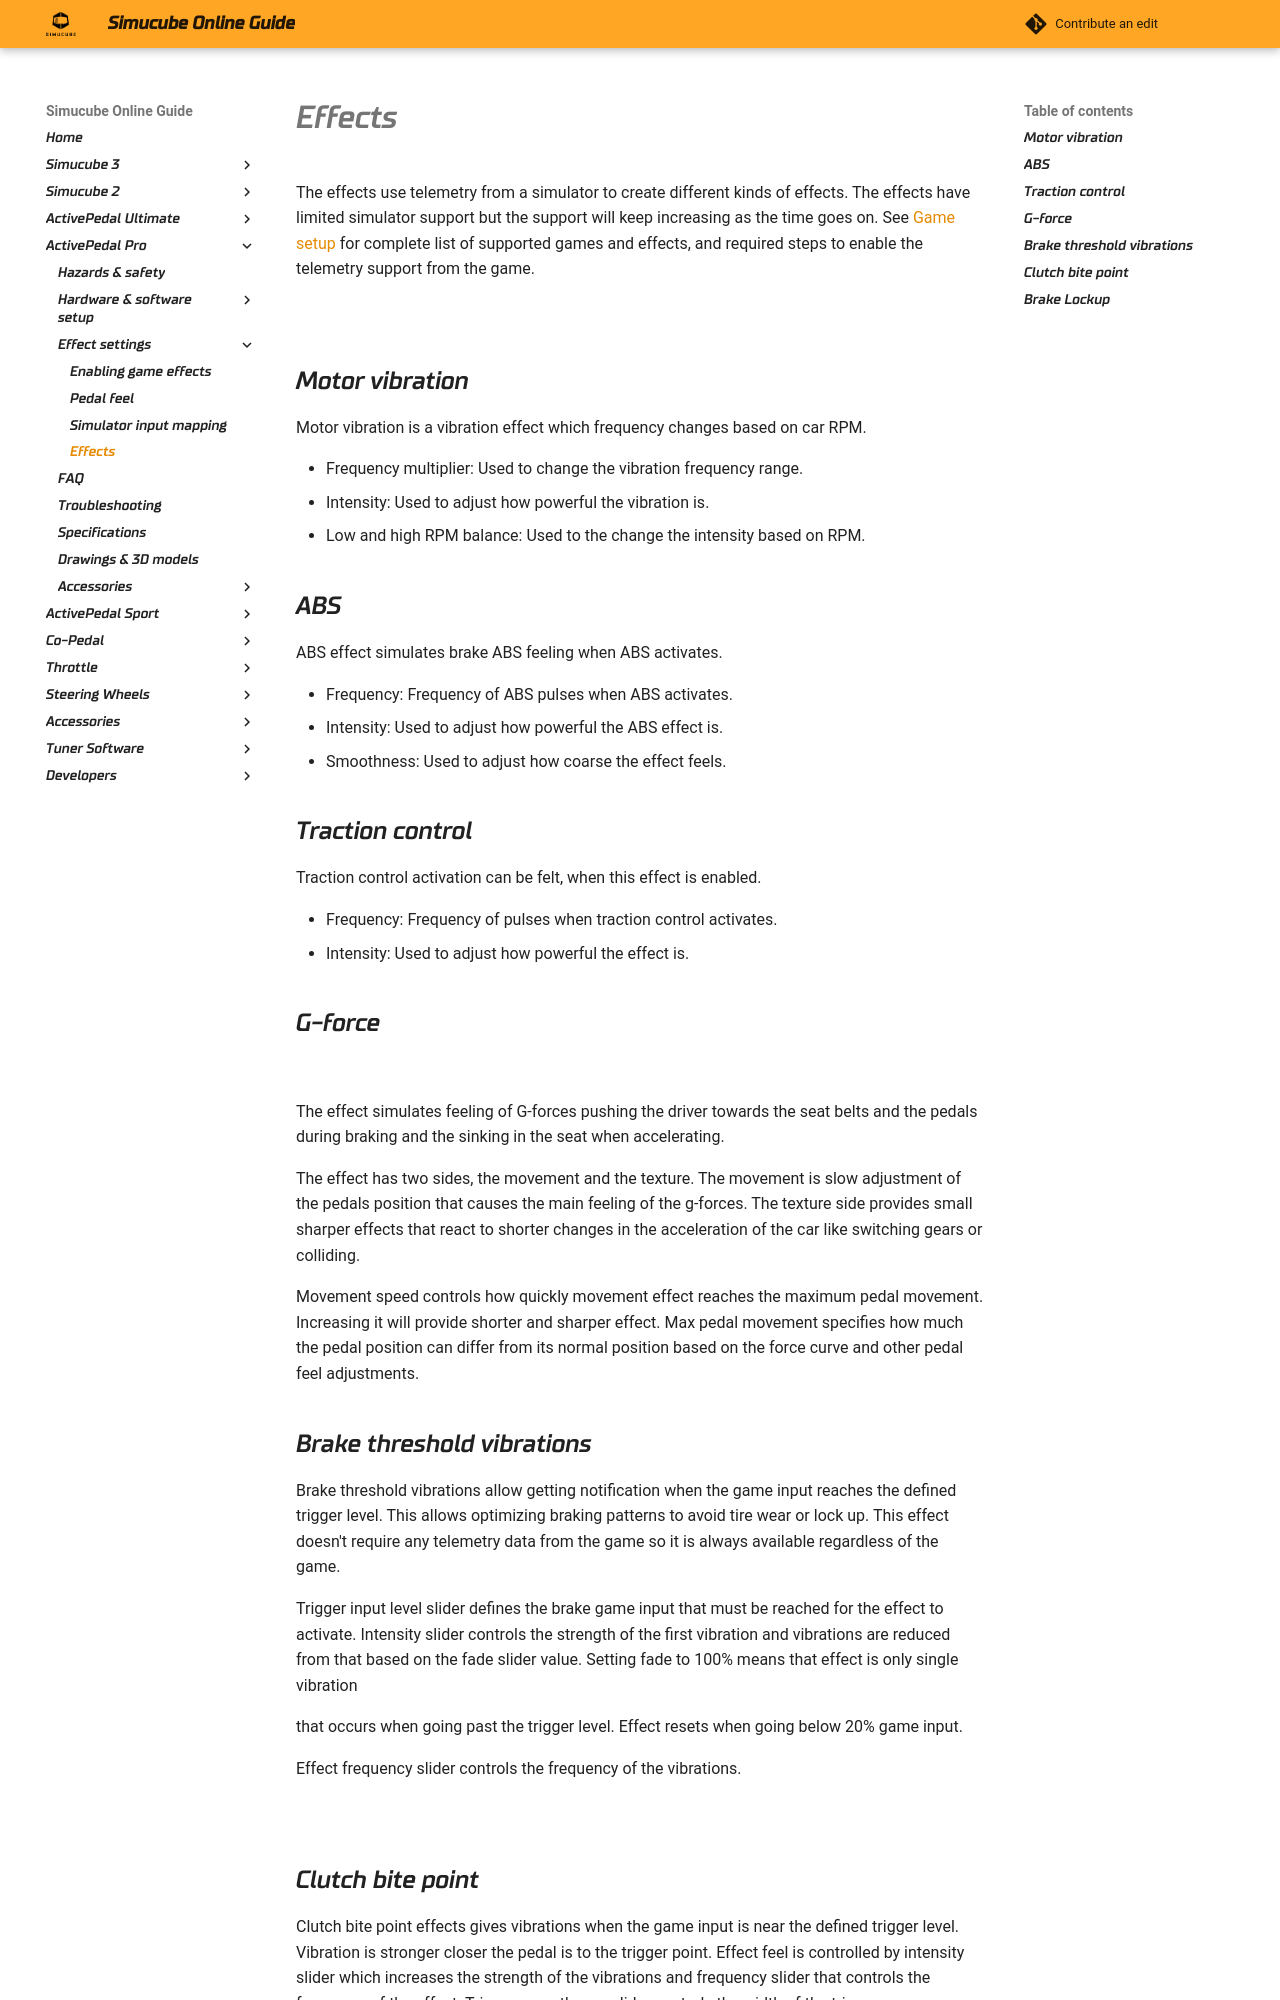

repository: Simucube/simucube-docs.github.io · page: ActivePedalPro/Software/Effects.html · generator: mkdocs

The effects use telemetry from a simulator to create different kinds of effects. The effects have limited simulator support but the support will keep increasing as the time goes on. See [Game setup](../../TunerSoftware/games/index.md) for complete list of supported games and effects, and required steps to enable the telemetry support from the game.

![](../../ActivePedal/Software/assets/effects.png)

## Motor vibration

Motor vibration is a vibration effect which frequency changes based on car RPM.

- Frequency multiplier: Used to change the vibration frequency range.
- Intensity: Used to adjust how powerful the vibration is.
- Low and high RPM balance: Used to the change the intensity based on RPM.

## ABS

ABS effect simulates brake ABS feeling when ABS activates.

- Frequency: Frequency of ABS pulses when ABS activates.
- Intensity: Used to adjust how powerful the ABS effect is.
- Smoothness: Used to adjust how coarse the effect feels.

## Traction control

Traction control activation can be felt, when this effect is enabled.

- Frequency: Frequency of pulses when traction control activates.
- Intensity: Used to adjust how powerful the effect is.

## G-force

![](../../ActivePedal/Software/assets/gforceeffect.png)

The effect simulates feeling of G-forces pushing the driver towards the seat belts and the pedals during braking and the sinking in the seat when accelerating.

The effect has two sides, the movement and the texture. The movement is slow adjustment of the pedals position that causes the main feeling of the g-forces. The texture side provides small sharper effects that react to shorter changes in the acceleration of the car like switching gears or colliding.

Movement speed controls how quickly movement effect reaches the maximum pedal movement. Increasing it will provide shorter and sharper effect. Max pedal movement specifies how much the pedal position can differ from its normal position based on the force curve and other pedal feel adjustments.

## Brake threshold vibrations

Brake threshold vibrations allow getting notification when the game input reaches the defined trigger level. This allows optimizing braking patterns to avoid tire wear or lock up. This effect doesn't require any telemetry data from the game so it is always available regardless of the game.

Trigger input level slider defines the brake game input that must be reached for the effect to activate. Intensity slider controls the strength of the first vibration and vibrations are reduced from that based on the fade slider value. Setting fade to 100% means that effect is only single vibration

that occurs when going past the trigger level. Effect resets when going below 20% game input.

Effect frequency slider controls the frequency of the vibrations.

![](../../ActivePedal/Software/assets/brakethreshold.png)
